4-way image classification set "pokemon" from GitHub (Schultz2873/pokemon-image-recognition); label vocabulary: bulbasaur, charmander, pikachu, squirtle.

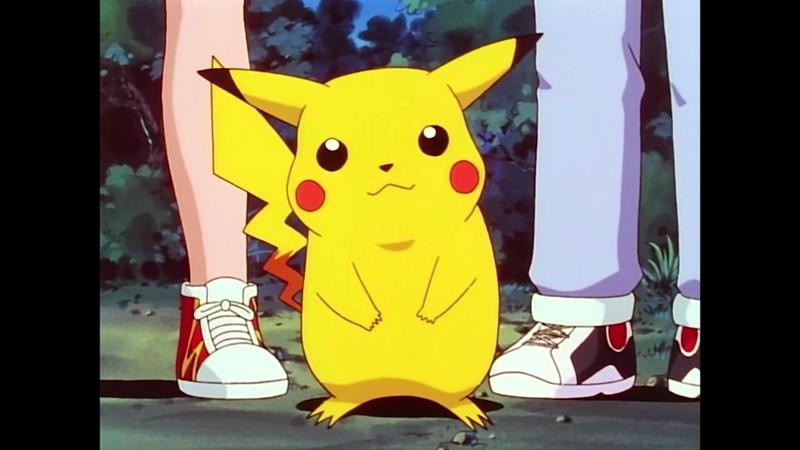
Label: pikachu

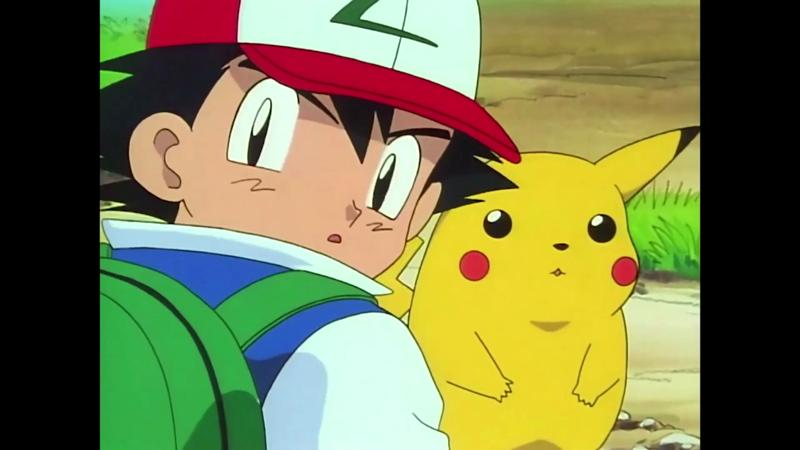
Label: pikachu

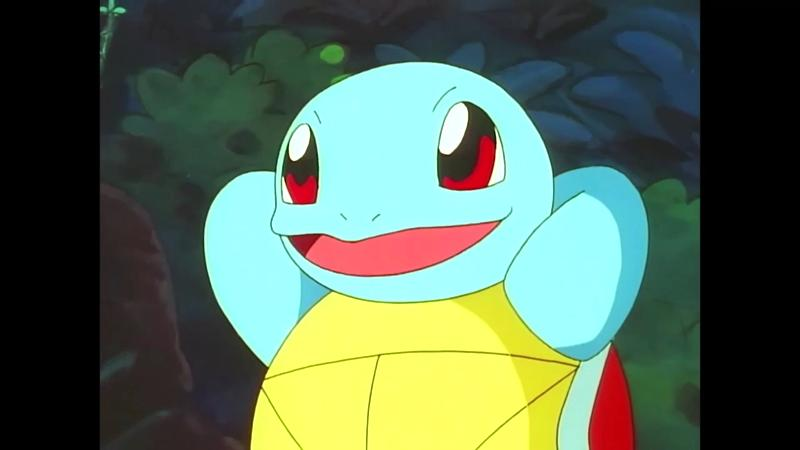
Label: squirtle

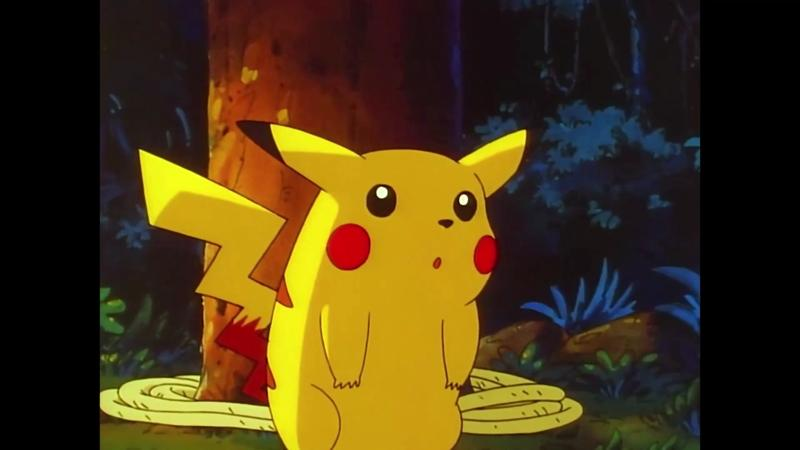
Label: pikachu

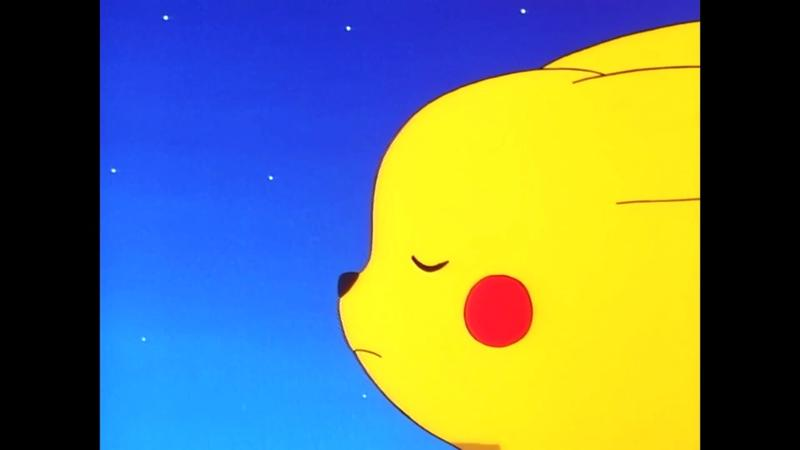
Label: pikachu

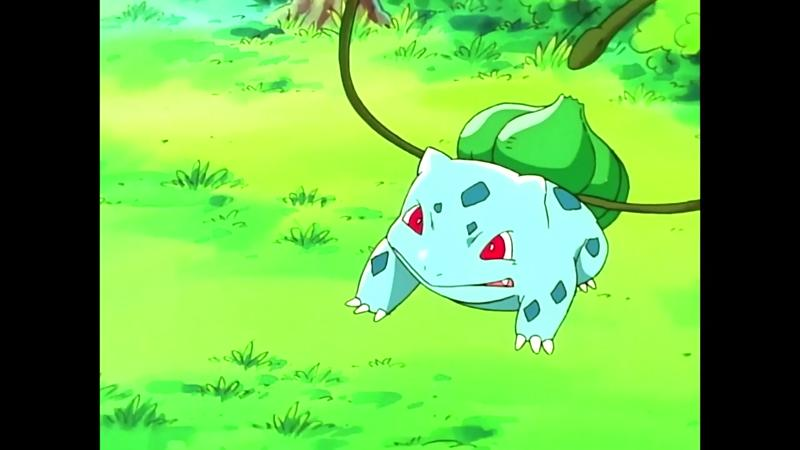
Label: bulbasaur
